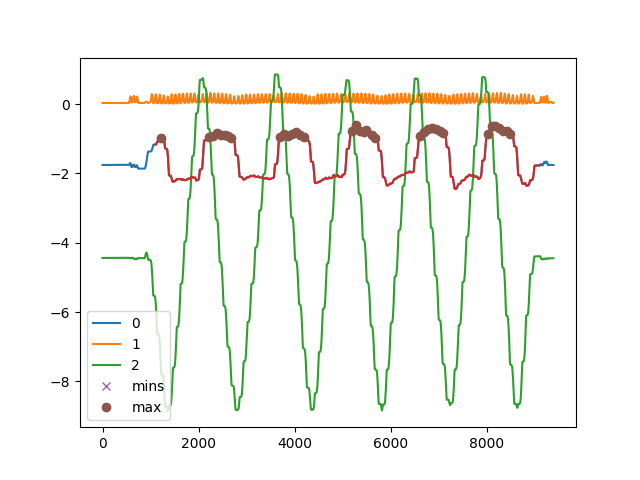

Data behind this chart, as committed beside it:
, C:\Users\kiddb\Documents\GitHub\WHT-Proj…
0, []
1, [  43   59   83  125  132  136  171  206…
